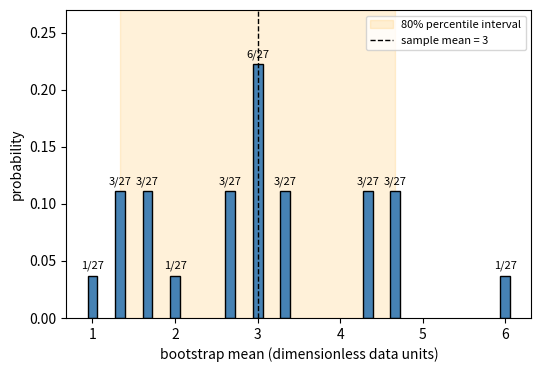

Source code (Python):
import numpy as np, matplotlib; matplotlib.use("Agg"); import matplotlib.pyplot as plt
from itertools import product

x = np.array([1.0, 2.0, 6.0])
counts = {}
for idx in product(range(3), repeat=3):
    m = round(float(x[list(idx)].mean()), 10)
    counts[m] = counts.get(m, 0) + 1
vals = np.array(sorted(counts))
w = np.array([counts[v] for v in vals])
prob = w / 27.0

fig, ax = plt.subplots(figsize=(6, 4))
ax.axvspan(4/3, 14/3, color="orange", alpha=0.15, label="80% percentile interval")
ax.bar(vals, prob, width=0.12, color="steelblue", edgecolor="k")
for v, p, k in zip(vals, prob, w):
    ax.text(v, p + 0.006, f"{k}/27", ha="center", fontsize=8)
ax.axvline(3.0, color="k", ls="--", lw=1, label="sample mean = 3")
ax.set_xlabel("bootstrap mean (dimensionless data units)")
ax.set_ylabel("probability")
ax.set_ylim(0, 0.27)
ax.legend(loc="upper right", fontsize=8)
plt.savefig("controls_bootstrap_enum.pdf", bbox_inches="tight")
